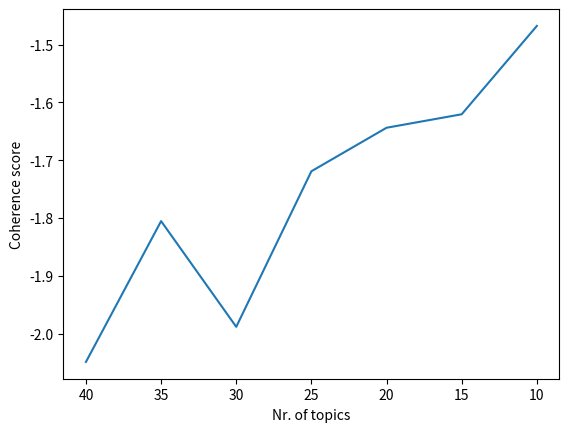

Source code (Python):
import matplotlib.pyplot as plt
'''
10 topics has coherence -1.4676461775384568
15 topics has coherence -1.6204421809734877
20 topics has coherence -1.643742986823063
25 topics has coherence -1.7189897431679242
30 topics has coherence -1.988051516763304
35 topics has coherence -1.8051987537160774
40 topics has coherence -2.048730711898405
'''

test = dict()
test[10]= -1.4676461775384568
test[15]= -1.6204421809734877
test[20]= -1.643742986823063
test[25]= -1.7189897431679242
test[30]= -1.988051516763304
test[35]= -1.8051987537160774
test[40]= -2.048730711898405
for k,v in test.items():
    print(k,'::',v)

plt.plot(test.keys(),test.values())
plt.xlabel('Nr. of topics')
plt.ylabel('Coherence score')
ax = plt.gca()
ax.invert_xaxis()
plt.show()